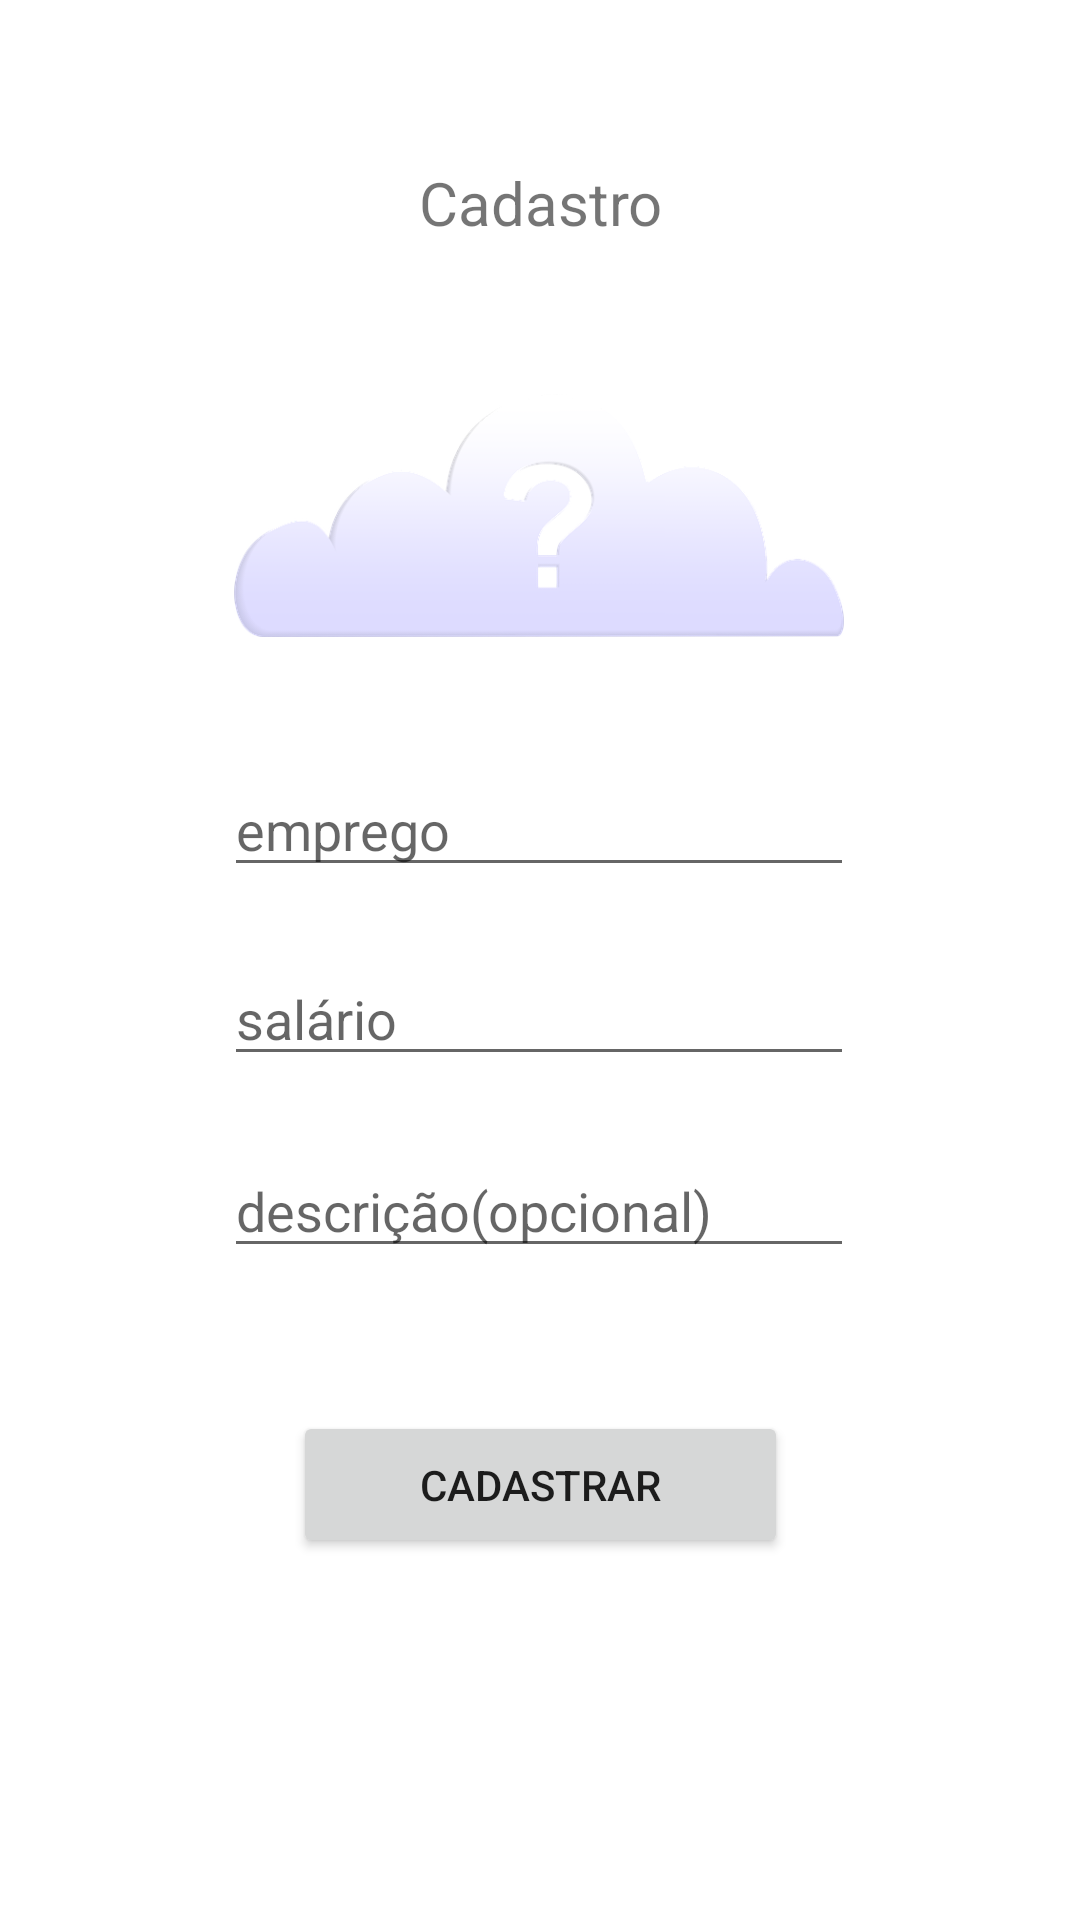

This screen was rendered from an Android layout file. Write that file and the resources it references.
<!-- AndroidManifest.xml: application theme Theme.JobDreams -->
<!-- res/layout/activity_cadastro.xml -->
<?xml version="1.0" encoding="utf-8"?>
<androidx.constraintlayout.widget.ConstraintLayout xmlns:android="http://schemas.android.com/apk/res/android"
    xmlns:app="http://schemas.android.com/apk/res-auto"
    xmlns:tools="http://schemas.android.com/tools"
    android:layout_width="match_parent"
    android:layout_height="match_parent"
    tools:context=".Cadastro">

    <androidx.constraintlayout.widget.ConstraintLayout
        android:layout_width="match_parent"
        android:layout_height="match_parent"
        tools:context=".Cadastro">

        <EditText
            android:id="@+id/desccad"
            android:layout_width="wrap_content"
            android:layout_height="wrap_content"
            android:ems="10"
            android:hint="descrição(opcional)"
            android:inputType="textPersonName"
            app:layout_constraintBottom_toBottomOf="parent"
            app:layout_constraintEnd_toEndOf="parent"
            app:layout_constraintHorizontal_bias="0.497"
            app:layout_constraintStart_toStartOf="parent"
            app:layout_constraintTop_toTopOf="parent"
            app:layout_constraintVertical_bias="0.637" />

        <EditText
            android:id="@+id/salariocad"
            android:layout_width="wrap_content"
            android:layout_height="wrap_content"
            android:ems="10"
            android:hint="salário"
            android:inputType="textPersonName"
            app:layout_constraintBottom_toBottomOf="parent"
            app:layout_constraintEnd_toEndOf="parent"
            app:layout_constraintHorizontal_bias="0.497"
            app:layout_constraintStart_toStartOf="parent"
            app:layout_constraintTop_toTopOf="parent"
            app:layout_constraintVertical_bias="0.53" />

        <Button
            android:id="@+id/cadastrar"
            android:layout_width="165dp"
            android:layout_height="49dp"
            android:text="Cadastrar"
            app:layout_constraintBottom_toBottomOf="parent"
            app:layout_constraintEnd_toEndOf="parent"
            app:layout_constraintStart_toStartOf="parent"
            app:layout_constraintTop_toTopOf="parent"
            app:layout_constraintVertical_bias="0.796" />

        <TextView
            android:id="@+id/titleCadastro"
            android:layout_width="195dp"
            android:layout_height="42dp"
            android:gravity="center"
            android:text="Cadastro"
            android:textSize="20sp"
            app:layout_constraintBottom_toBottomOf="parent"
            app:layout_constraintEnd_toEndOf="parent"
            app:layout_constraintStart_toStartOf="parent"
            app:layout_constraintTop_toTopOf="parent"
            app:layout_constraintVertical_bias="0.078" />

        <EditText
            android:id="@+id/empregocad"
            android:layout_width="wrap_content"
            android:layout_height="wrap_content"
            android:ems="10"
            android:hint="emprego"
            android:inputType="textEmailAddress"
            app:layout_constraintBottom_toBottomOf="parent"
            app:layout_constraintEnd_toEndOf="parent"
            app:layout_constraintHorizontal_bias="0.497"
            app:layout_constraintStart_toStartOf="parent"
            app:layout_constraintTop_toTopOf="parent"
            app:layout_constraintVertical_bias="0.425" />

        <ImageView
            android:id="@+id/imageView2"
            android:layout_width="210dp"
            android:layout_height="81dp"
            app:layout_constraintBottom_toBottomOf="parent"
            app:layout_constraintEnd_toEndOf="parent"
            app:layout_constraintHorizontal_bias="0.497"
            app:layout_constraintStart_toStartOf="parent"
            app:layout_constraintTop_toTopOf="parent"
            app:layout_constraintVertical_bias="0.235"
            app:srcCompat="@drawable/cloud_g3a4090d17_640" />

    </androidx.constraintlayout.widget.ConstraintLayout>

</androidx.constraintlayout.widget.ConstraintLayout>
<!-- resources referenced by this layout -->
<resources>
  <!-- drawable cloud_g3a4090d17_640: png bitmap (drawable, 22610 bytes) -->
  <style name="Theme.JobDreams" parent="Theme.MaterialComponents.DayNight.DarkActionBar">
          
          <item name="colorPrimary">@color/purple_500</item>
          <item name="colorPrimaryVariant">@color/purple_700</item>
          <item name="colorOnPrimary">@color/white</item>
          
          <item name="colorSecondary">@color/teal_200</item>
          <item name="colorSecondaryVariant">@color/teal_700</item>
          <item name="colorOnSecondary">@color/black</item>
          
          <item name="android:statusBarColor">?attr/colorPrimaryVariant</item>
          
      </style>
  <!-- not gathered from this repository: default colours our renderer supplied (Android Studio template values) -->
  <color name="purple_500">#FF6200EE</color>
  <color name="purple_700">#FF3700B3</color>
  <color name="teal_200">#FF03DAC5</color>
  <color name="teal_700">#FF018786</color>
  <color name="black">#FF000000</color>
  <color name="white">#FFFFFFFF</color>
</resources>
